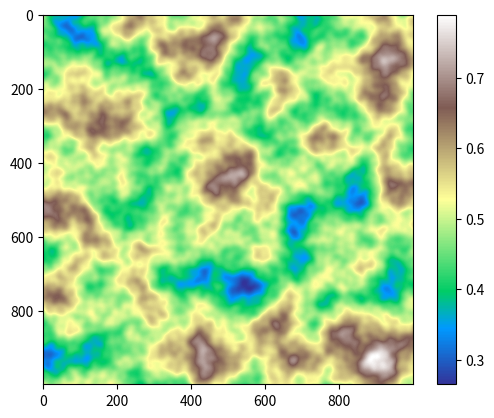

Python code for this plot:
import numpy as np
import matplotlib.pyplot as plt
import time

def lerp(a, b, t):
    return a + t * (b - a)

def fade(t):
    return ((6 * t - 15) * t + 10) * t * t * t

class PerlinNoise:
    _gradients = np.array([
        [1,1], [-1,1], [1,-1], [-1,-1],
        [1,0], [-1,0], [0,1], [0,-1]
    ])

    def __init__(self, seed=0):
        self.seed = seed
        self._perm = self._generate_permutation(seed)

    def _generate_permutation(self, seed):
        rng = np.random.default_rng(seed)
        p = np.arange(256, dtype=int)
        rng.shuffle(p)
        return np.tile(p, 2)

    def _grad(self, hash, x, y):
        g = self._gradients[hash & 7]
        return g[..., 0]*x + g[..., 1]*y

    def _perlin(self, x, y):
        xi = np.floor(x).astype(int) & 255
        yi = np.floor(y).astype(int) & 255
        xf = x - np.floor(x)
        yf = y - np.floor(y)

        u = fade(xf)
        v = fade(yf)

        aa = self._perm[self._perm[xi] + yi]
        ab = self._perm[self._perm[xi] + yi + 1]
        ba = self._perm[self._perm[xi + 1] + yi]
        bb = self._perm[self._perm[xi + 1] + yi + 1]

        x1 = lerp(self._grad(aa, xf, yf), self._grad(ba, xf - 1, yf), u)
        x2 = lerp(self._grad(ab, xf, yf - 1), self._grad(bb, xf - 1, yf - 1), u)
        return (lerp(x1, x2, v) + 1) / 2  # normalize

    def noise(self, x, y, octaves=1, persistence=0.5, lacunarity=2.0):
        # Accept scalars or numpy arrays
        x = np.asarray(x, dtype=np.float32)
        y = np.asarray(y, dtype=np.float32)

        total = np.zeros_like(x, dtype=np.float32)
        amplitude = 1.0
        frequency = 1.0
        max_amplitude = 0.0

        for _ in range(octaves):
            total += self._perlin(x * frequency, y * frequency) * amplitude
            max_amplitude += amplitude
            amplitude *= persistence
            frequency *= lacunarity

        return total / max_amplitude


if __name__ == '__main__':
    noise = PerlinNoise(seed=1337)
    # Generate grid
    size = 1000
    xs, ys = np.meshgrid(np.linspace(0, 5, size), np.linspace(0, 5, size))

    # Get noise
    start_time = time.perf_counter()
    z = noise.noise(xs, ys, octaves=4, persistence=0.5, lacunarity=2.0)
    end_time = time.perf_counter()

    print(f"Time taken: {end_time - start_time:.6f}s")

    # Show as image
    plt.imshow(z, cmap="terrain")
    plt.colorbar()
    plt.show()
